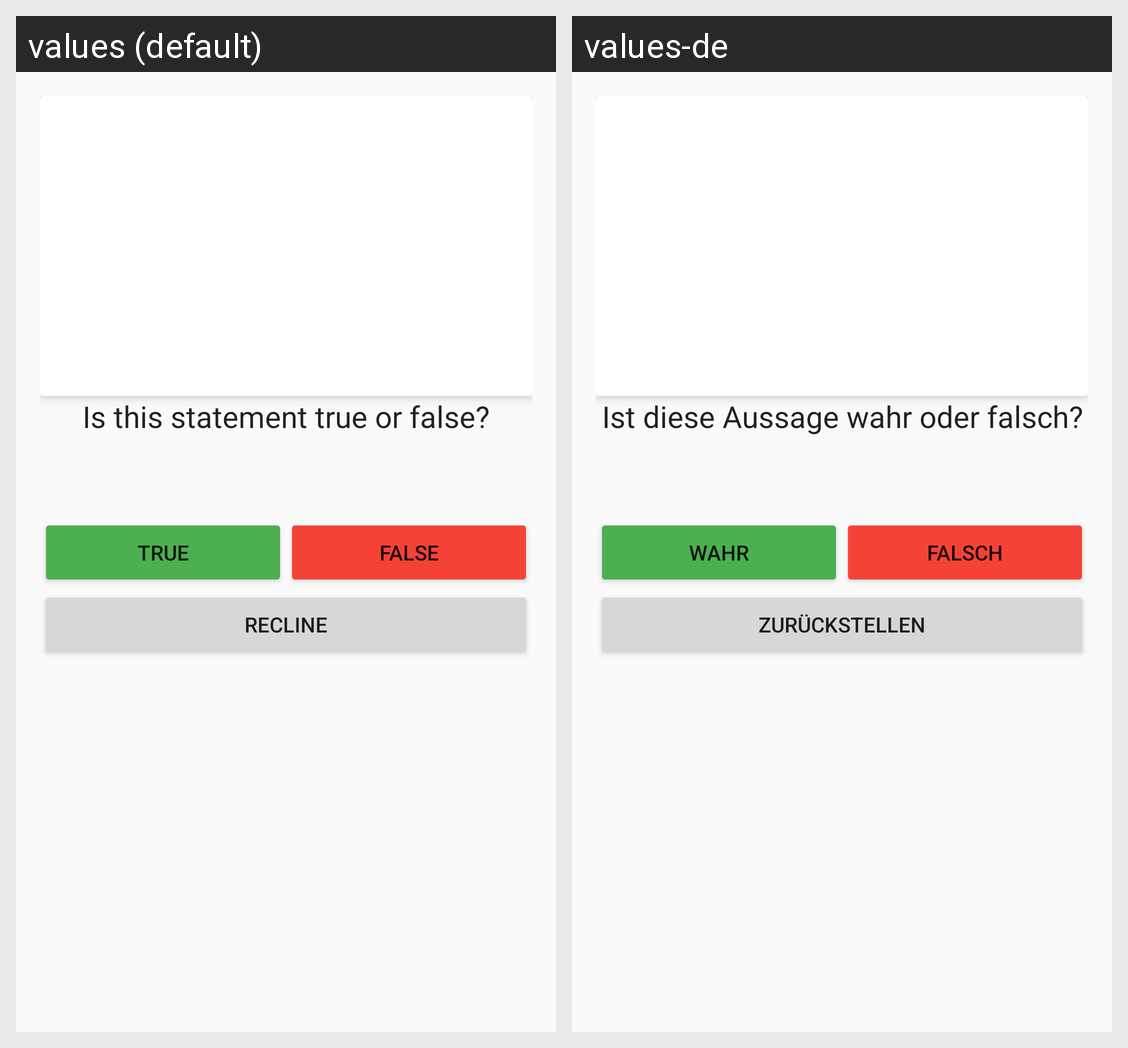

The Android screen above is rendered under two locales of the same app. Produce the string resources it draws, with the default and per-locale values.
Android screen res/layout/fragement_true_false.xml rendered under 2 locales, left to right: values (default), values-de. Device: Nexus 5 (rendered at 1080×1920; each locale shown at half size, 540×960, under a caption strip naming it); theme AppTheme.
Strings drawn on this screen, with the default value and each locale's value (text and hints the layout hard-codes, and strings that could not be matched under every locale, appear in the picture but are not listed):

statement_true_or_false
  values: Is this statement true or false?
  values-de: Ist diese Aussage wahr oder falsch?

answer_true
  values: True
  values-de: Wahr

answer_false
  values: False
  values-de: Falsch

question_recline
  values: Recline
  values-de: Zurückstellen
